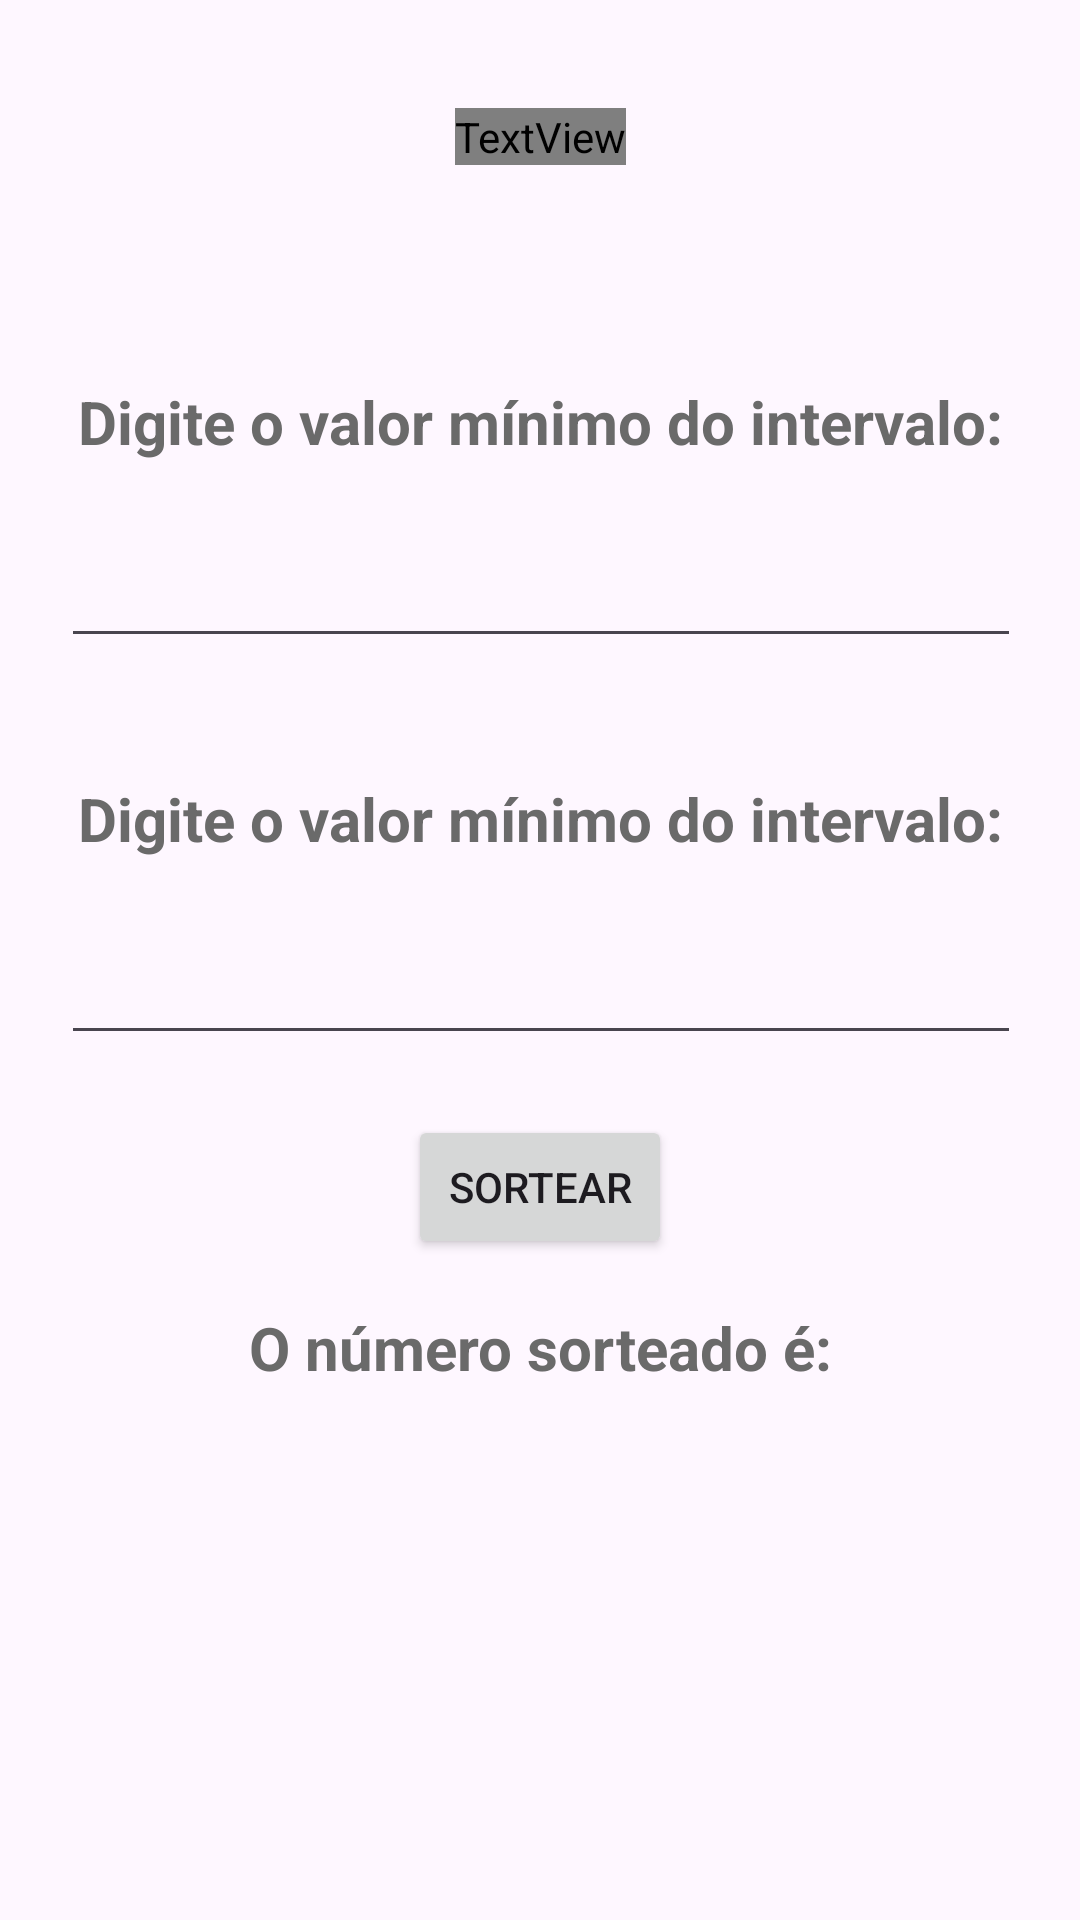

Here is an Android app screen rendered from its layout file. Give the layout XML and the strings, colors and styles it references.
<!-- AndroidManifest.xml: application theme Theme.Cp01Mobile -->
<!-- res/layout/sorteador.xml -->
<?xml version="1.0" encoding="utf-8"?>
<androidx.constraintlayout.widget.ConstraintLayout xmlns:android="http://schemas.android.com/apk/res/android"
    xmlns:app="http://schemas.android.com/apk/res-auto"
    xmlns:tools="http://schemas.android.com/tools"
    android:id="@+id/textViewNumeroSorteado"
    android:layout_width="match_parent"
    android:layout_height="match_parent">

    <TextView
        android:id="@+id/textView5"
        android:layout_width="wrap_content"
        android:layout_height="wrap_content"
        android:layout_marginTop="36dp"
        android:fontFamily="@font/angkor"
        android:text="SORTEADOR"
        android:textColor="#8E52FF"
        android:textSize="20sp"
        android:textStyle="bold"
        app:layout_constraintEnd_toEndOf="parent"
        app:layout_constraintStart_toStartOf="parent"
        app:layout_constraintTop_toTopOf="parent" />

    <TextView
        android:id="@+id/textView6"
        android:layout_width="wrap_content"
        android:layout_height="wrap_content"
        android:layout_marginTop="72dp"
        android:text="Digite o valor mínimo do intervalo:"
        android:textColor="#6A6A6A"
        android:textSize="20sp"
        android:textStyle="bold"
        app:layout_constraintEnd_toEndOf="parent"
        app:layout_constraintStart_toStartOf="parent"
        app:layout_constraintTop_toBottomOf="@+id/textView5" />

    <TextView
        android:id="@+id/textView7"
        android:layout_width="wrap_content"
        android:layout_height="wrap_content"
        android:layout_marginTop="40dp"
        android:text="Digite o valor mínimo do intervalo:"
        android:textColor="#6A6A6A"
        android:textSize="20sp"
        android:textStyle="bold"
        app:layout_constraintEnd_toEndOf="parent"
        app:layout_constraintStart_toStartOf="parent"
        app:layout_constraintTop_toBottomOf="@+id/inputNumeroInicial" />

    <com.google.android.material.textfield.TextInputLayout
        android:id="@+id/textInputLayout"
        android:layout_width="320dp"
        android:layout_height="wrap_content"
        app:layout_constraintEnd_toEndOf="parent"
        app:layout_constraintHorizontal_bias="0.5"
        app:layout_constraintStart_toStartOf="parent"
        app:layout_constraintTop_toBottomOf="@+id/textView6">

    </com.google.android.material.textfield.TextInputLayout>

    <com.google.android.material.textfield.TextInputEditText
        android:id="@+id/inputNumeroInicial"
        android:layout_width="320dp"
        android:layout_height="wrap_content"
        android:layout_marginTop="24dp"
        android:inputType="number"
        app:layout_constraintEnd_toEndOf="parent"
        app:layout_constraintHorizontal_bias="0.505"
        app:layout_constraintStart_toStartOf="parent"
        app:layout_constraintTop_toBottomOf="@+id/textInputLayout" />

    <com.google.android.material.textfield.TextInputEditText
        android:id="@+id/inputNumeroFinal"
        android:layout_width="320dp"
        android:layout_height="wrap_content"
        android:layout_marginTop="24dp"
        android:inputType="number"
        app:layout_constraintEnd_toEndOf="parent"
        app:layout_constraintHorizontal_bias="0.505"
        app:layout_constraintStart_toStartOf="parent"
        app:layout_constraintTop_toBottomOf="@+id/textView7" />

    <Button
        android:id="@+id/btnSortear"
        android:layout_width="wrap_content"
        android:layout_height="wrap_content"
        android:layout_marginTop="20dp"
        android:text="Sortear"
        app:layout_constraintEnd_toEndOf="parent"
        app:layout_constraintStart_toStartOf="parent"
        app:layout_constraintTop_toBottomOf="@+id/inputNumeroFinal" />

    <TextView
        android:id="@+id/textView8"
        android:layout_width="wrap_content"
        android:layout_height="wrap_content"
        android:layout_marginTop="16dp"
        android:text="O número sorteado é:"
        android:textColor="#6A6A6A"
        android:textSize="20sp"
        android:textStyle="bold"
        app:layout_constraintEnd_toEndOf="parent"
        app:layout_constraintStart_toStartOf="parent"
        app:layout_constraintTop_toBottomOf="@+id/btnSortear" />

    <TextView
        android:id="@+id/textViewResultado"
        android:layout_width="wrap_content"
        android:layout_height="wrap_content"
        android:layout_marginTop="40dp"
        android:textColor="#8D52FD"
        android:textSize="60sp"
        android:textStyle="bold"
        app:layout_constraintEnd_toEndOf="parent"
        app:layout_constraintStart_toStartOf="parent"
        app:layout_constraintTop_toBottomOf="@+id/textView8" />

    <Button
        android:id="@+id/bntVoltar"
        android:layout_width="wrap_content"
        android:layout_height="wrap_content"
        android:layout_marginTop="56dp"
        android:text="Voltar"
        app:layout_constraintEnd_toEndOf="parent"
        app:layout_constraintStart_toStartOf="parent"
        app:layout_constraintTop_toBottomOf="@+id/textViewResultado" />

</androidx.constraintlayout.widget.ConstraintLayout>
<!-- resources referenced by this layout -->
<resources>
  <style name="Theme.Cp01Mobile" parent="Base.Theme.Cp01Mobile" />
  <style name="Base.Theme.Cp01Mobile" parent="Theme.Material3.DayNight.NoActionBar">
          
          
      </style>
</resources>
